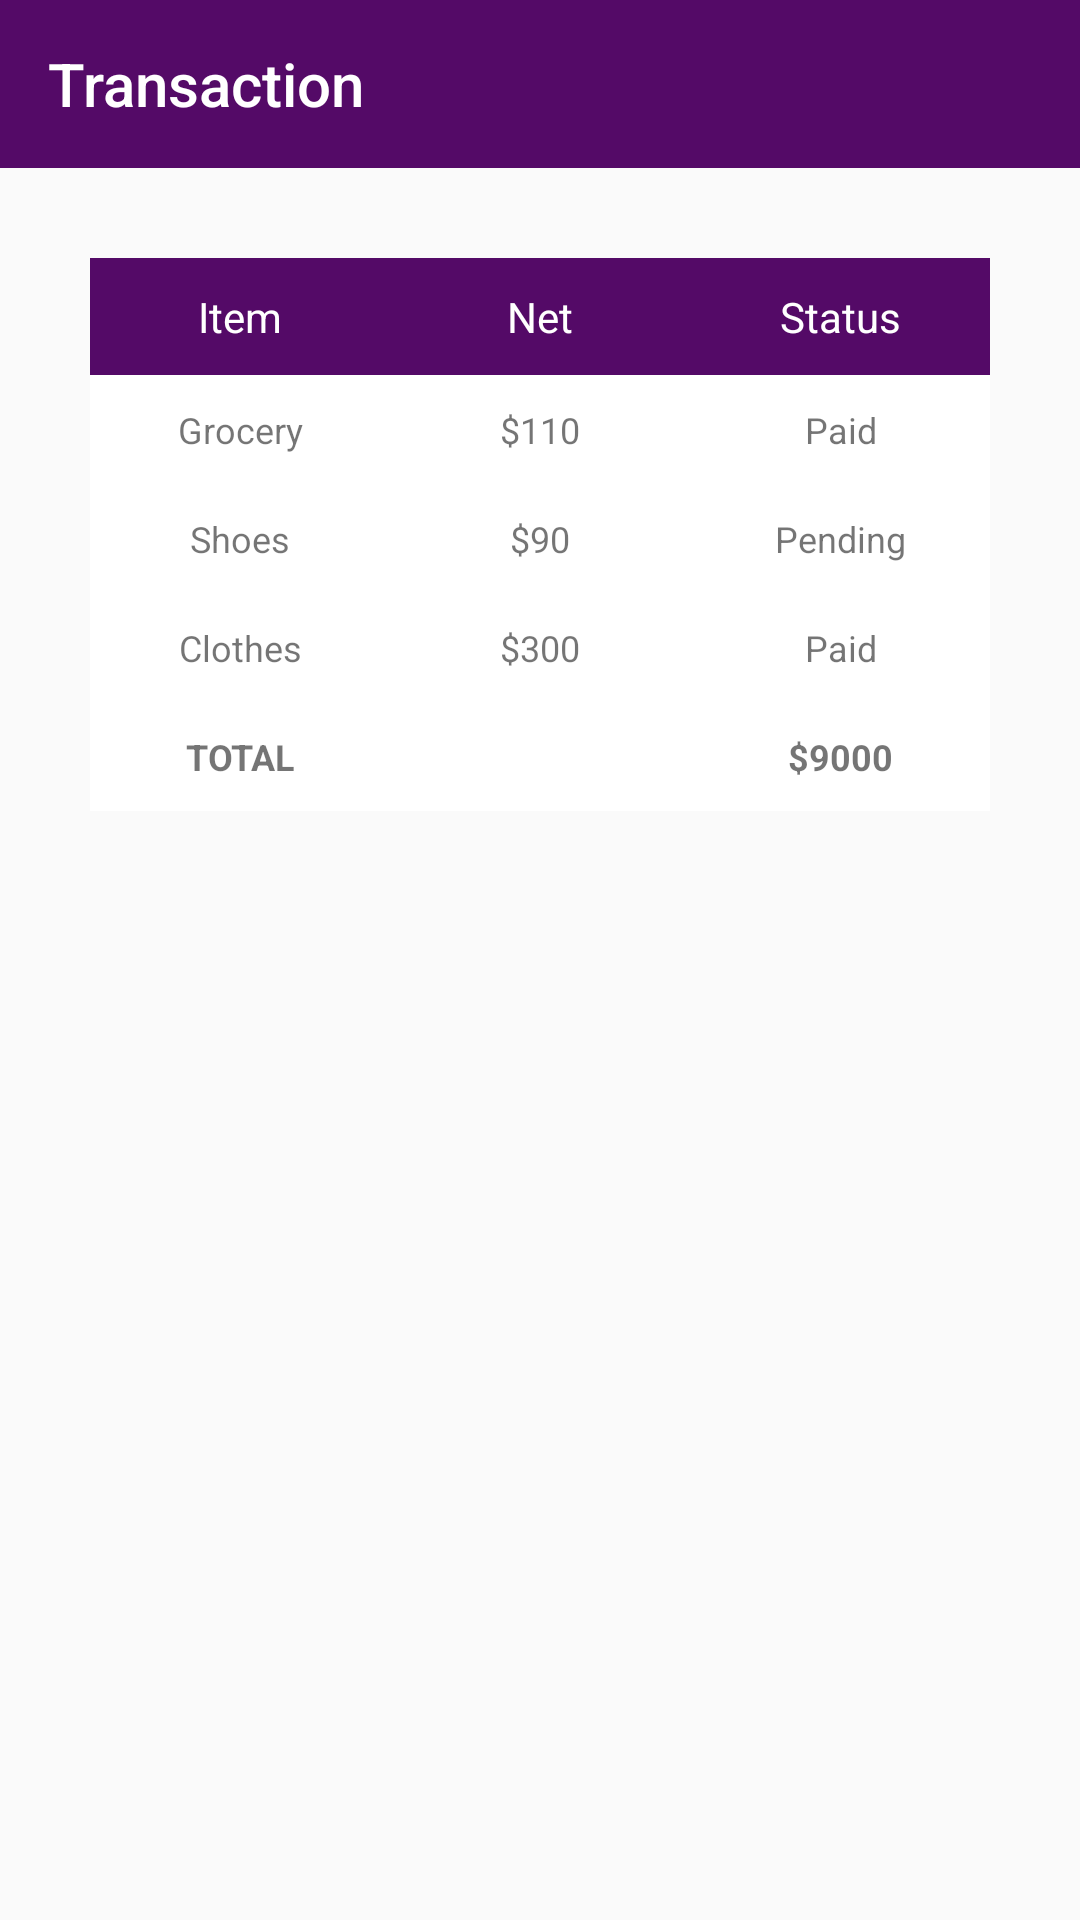

Produce the Android XML layout that renders to this screen, including the resource entries it uses.
<!-- AndroidManifest.xml: application theme Theme.POSApp -->
<!-- res/layout/activity_transaction.xml -->
<?xml version="1.0" encoding="utf-8"?>
<RelativeLayout xmlns:android="http://schemas.android.com/apk/res/android"
    xmlns:app="http://schemas.android.com/apk/res-auto"
    xmlns:tools="http://schemas.android.com/tools"
    android:layout_width="match_parent"
    android:layout_height="match_parent">

    <androidx.appcompat.widget.Toolbar
        android:id="@+id/toolbar"
        android:layout_width="match_parent"
        android:layout_height="wrap_content"
        android:background="?attr/colorPrimary"
        android:minHeight="?attr/actionBarSize"
        android:theme="?attr/actionBarTheme"
        app:title="Transaction"/>

    <TableLayout
        android:layout_width="match_parent"
        android:layout_height="wrap_content"
        android:layout_below="@+id/toolbar"
        android:layout_margin="30dp"
        android:layout_marginStart="30dp"
        android:layout_marginTop="30dp"
        android:layout_marginEnd="30dp"
        android:background="@color/purple">

        <TableRow android:background="@color/purple">

            <TextView
                android:layout_width="0dp"
                android:layout_height="wrap_content"
                android:layout_weight="4"
                android:gravity="center_horizontal"
                android:padding="10sp"
                android:text="@string/col1"
                android:textColor="@color/white"
                android:textSize="14sp" />

            <TextView
                android:layout_width="0dp"
                android:layout_height="wrap_content"
                android:layout_weight="4"
                android:gravity="center_horizontal"
                android:padding="10sp"
                android:text="@string/col2"
                android:textColor="@color/white"
                android:textSize="14sp" />

            <TextView
                android:layout_width="0dp"
                android:layout_height="wrap_content"
                android:layout_weight="4"
                android:gravity="center_horizontal"
                android:padding="10sp"
                android:text="@string/col3"
                android:textColor="@color/white"
                android:textSize="14sp" />

        </TableRow>

        

        <TableRow android:background="@color/white">

            <TextView
                android:layout_width="0dp"
                android:layout_height="wrap_content"
                android:layout_weight="4"
                android:gravity="center_horizontal"
                android:padding="10sp"
                android:text="@string/row1Item"
                android:textSize="12sp" />

            <TextView
                android:layout_width="0dp"
                android:layout_height="wrap_content"
                android:layout_weight="4"
                android:gravity="center_horizontal"
                android:padding="10sp"
                android:text="@string/row1Net"
                android:textSize="12sp" />

            <TextView
                android:layout_width="0dp"
                android:layout_height="wrap_content"
                android:layout_weight="4"
                android:gravity="center_horizontal"
                android:padding="10sp"
                android:text="@string/row1Status"
                android:textSize="12sp" />

        </TableRow>

        <TableRow android:background="@color/white">

            <TextView
                android:layout_width="0dp"
                android:layout_height="wrap_content"
                android:layout_weight="4"
                android:gravity="center_horizontal"
                android:padding="10sp"
                android:text="@string/row2Item"
                android:textSize="12sp" />

            <TextView
                android:layout_width="0dp"
                android:layout_height="wrap_content"
                android:layout_weight="4"
                android:gravity="center_horizontal"
                android:padding="10sp"
                android:text="@string/row2Net"
                android:textSize="12sp" />

            <TextView
                android:layout_width="0dp"
                android:layout_height="wrap_content"
                android:layout_weight="4"
                android:gravity="center_horizontal"
                android:padding="10sp"
                android:text="@string/row2Status"
                android:textSize="12sp" />

        </TableRow>

        <TableRow android:background="@color/white">

            <TextView
                android:layout_width="0dp"
                android:layout_height="wrap_content"
                android:layout_weight="4"
                android:gravity="center_horizontal"
                android:padding="10sp"
                android:text="@string/row3Item"
                android:textSize="12sp" />

            <TextView
                android:layout_width="0dp"
                android:layout_height="wrap_content"
                android:layout_weight="4"
                android:gravity="center_horizontal"
                android:padding="10sp"
                android:text="@string/row3Net"
                android:textSize="12sp" />

            <TextView
                android:layout_width="0dp"
                android:layout_height="wrap_content"
                android:layout_weight="4"
                android:gravity="center_horizontal"
                android:padding="10sp"
                android:text="@string/row3Status"
                android:textSize="12sp" />

        </TableRow>

        <TableRow android:background="@color/white">

            <TextView
                android:layout_width="0dp"
                android:layout_height="wrap_content"
                android:layout_weight="4"
                android:gravity="center_horizontal"
                android:padding="10sp"
                android:text="@string/row4Item"
                android:textSize="12sp"
                android:textStyle="bold" />

            <TextView
                android:layout_width="0dp"
                android:layout_height="wrap_content"
                android:layout_weight="4"
                android:gravity="center_horizontal"
                android:padding="10sp"
                android:text="@string/row4Net"
                android:textSize="12sp"
                android:textStyle="bold" />

            <TextView
                android:layout_width="0dp"
                android:layout_height="wrap_content"
                android:layout_weight="4"
                android:gravity="center_horizontal"
                android:padding="10sp"
                android:text="@string/row4Status"
                android:textSize="12sp"
                android:textStyle="bold" />

        </TableRow>


    </TableLayout>


</RelativeLayout>
<!-- resources referenced by this layout -->
<resources>
  <color name="purple">#540A67</color>
  <color name="white">#FFFFFFFF</color>
  <string name="col1">Item</string>
  <string name="col2">Net</string>
  <string name="col3">Status</string>
  <string name="row1Item">Grocery</string>
  <string name="row1Net">$110</string>
  <string name="row1Status">Paid</string>
  <string name="row2Item">Shoes</string>
  <string name="row2Net">$90</string>
  <string name="row2Status">Pending</string>
  <string name="row3Item">Clothes</string>
  <string name="row3Net">$300</string>
  <string name="row3Status">Paid</string>
  <string name="row4Item">TOTAL</string>
  <string name="row4Net" />
  <string name="row4Status">$9000</string>
  <style name="Theme.POSApp" parent="Base.Theme.POSApp" />
  <style name="Base.Theme.POSApp" parent="Theme.AppCompat.Light.DarkActionBar">
          <item name="windowActionBar">false</item>
          <item name="windowNoTitle">true</item>
          
           <item name="colorPrimary">@color/purple</item>
          <item name="colorPrimaryDark">@color/purple_dark</item>
      </style>
  <color name="purple_dark">#3B0449</color>
</resources>
